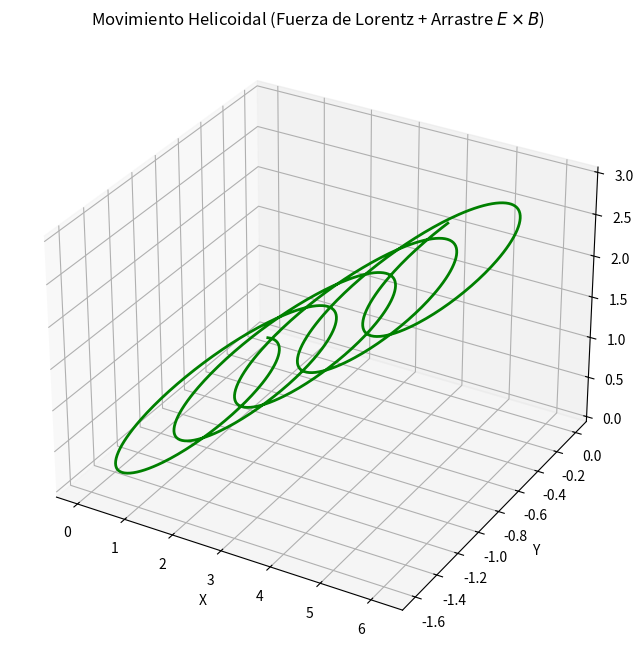

Generate this figure with matplotlib:
%matplotlib inline
import numpy as np
import matplotlib.pyplot as plt
from scipy.integrate import solve_ivp

q = 1.0
m = 1.0
B = np.array([0, 0, 1.0])  # Campo Magnético en z
E = np.array([0, 0.2, 0])  # Pequeño campo Eléctrico en y

def lorentz_force(t, state):
    r = state[:3]
    v = state[3:]
    a = (q / m) * (E + np.cross(v, B))
    return np.concatenate((v, a))

# Velocidad inicial perpendicular al campo B
state0 = [0, 0, 0, 1.0, 0, 0.1]
t_span = (0, 30)

sol = solve_ivp(lorentz_force, t_span, state0, t_eval=np.linspace(0, 30, 1000))

fig = plt.figure(figsize=(8, 8))
ax = fig.add_subplot(111, projection='3d')
ax.plot(sol.y[0], sol.y[1], sol.y[2], color='green', linewidth=2)
ax.set_title('Movimiento Helicoidal (Fuerza de Lorentz + Arrastre $E \\times B$)')
ax.set_xlabel('X')
ax.set_ylabel('Y')
ax.set_zlabel('Z')
plt.show()
